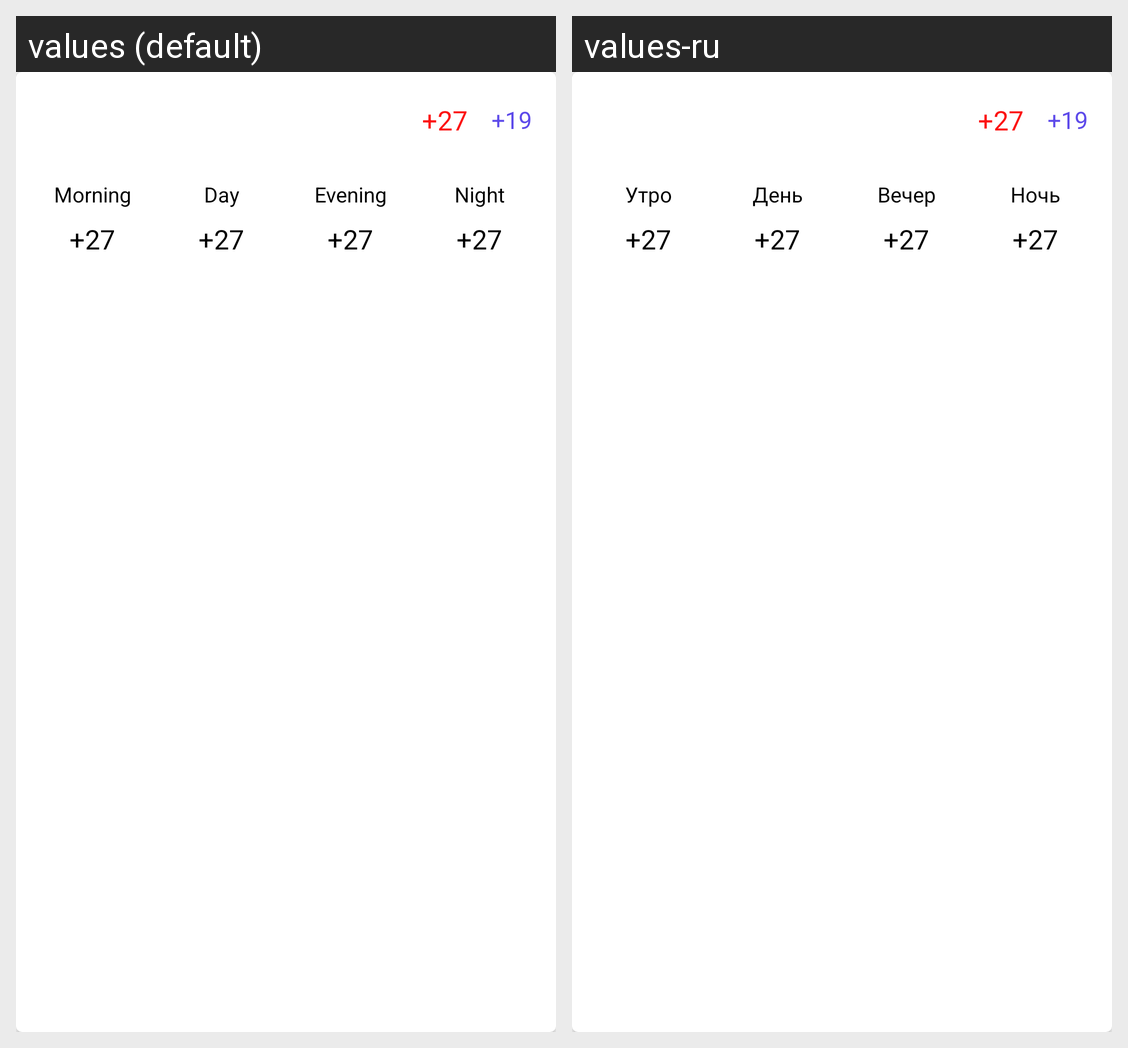

The same Android screen rendered under two of its app's locales, left to right. List the strings drawn on it with the default value and each locale's translation.
Android screen res/layout/forecast_item.xml rendered under 2 locales, left to right: values (default), values-ru. Device: Nexus 5 (rendered at 1080×1920; each locale shown at half size, 540×960, under a caption strip naming it); theme AppTheme.
Strings drawn on this screen, with the default value and each locale's value (text and hints the layout hard-codes, and strings that could not be matched under every locale, appear in the picture but are not listed):

morning
  values: Morning
  values-ru: Утро

day
  values: Day
  values-ru: День

evening
  values: Evening
  values-ru: Вечер

night
  values: Night
  values-ru: Ночь
